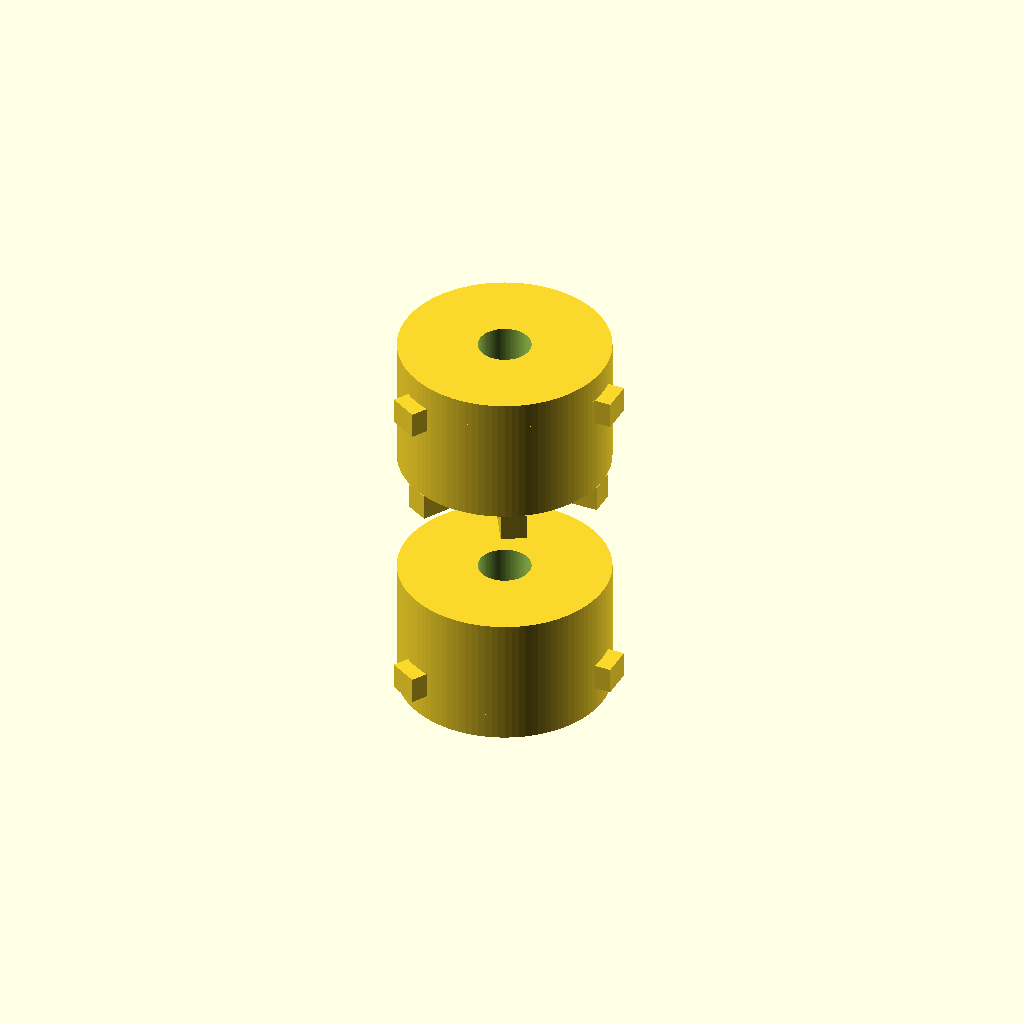
Cell 1: the model at its default parameters.
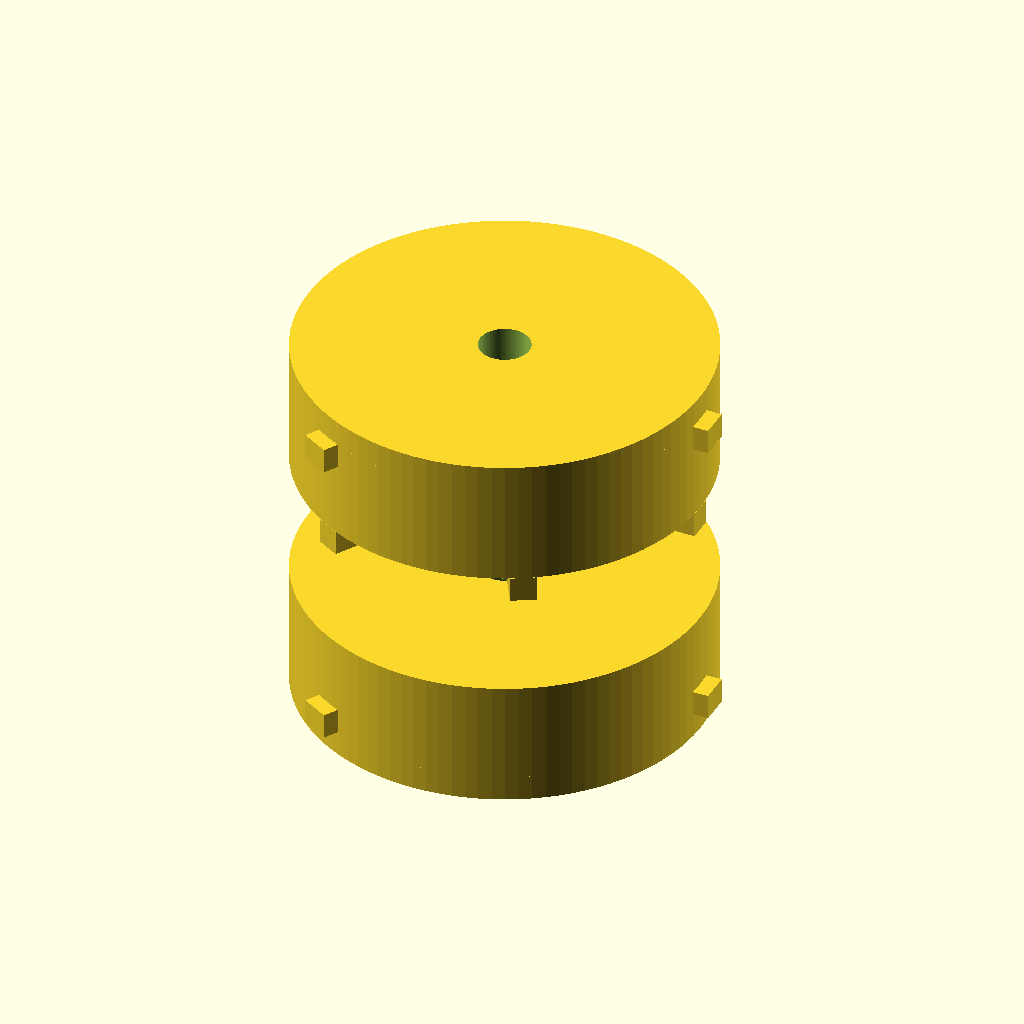
Cell 2 — hub_radius set to 40, the other parameters unchanged.
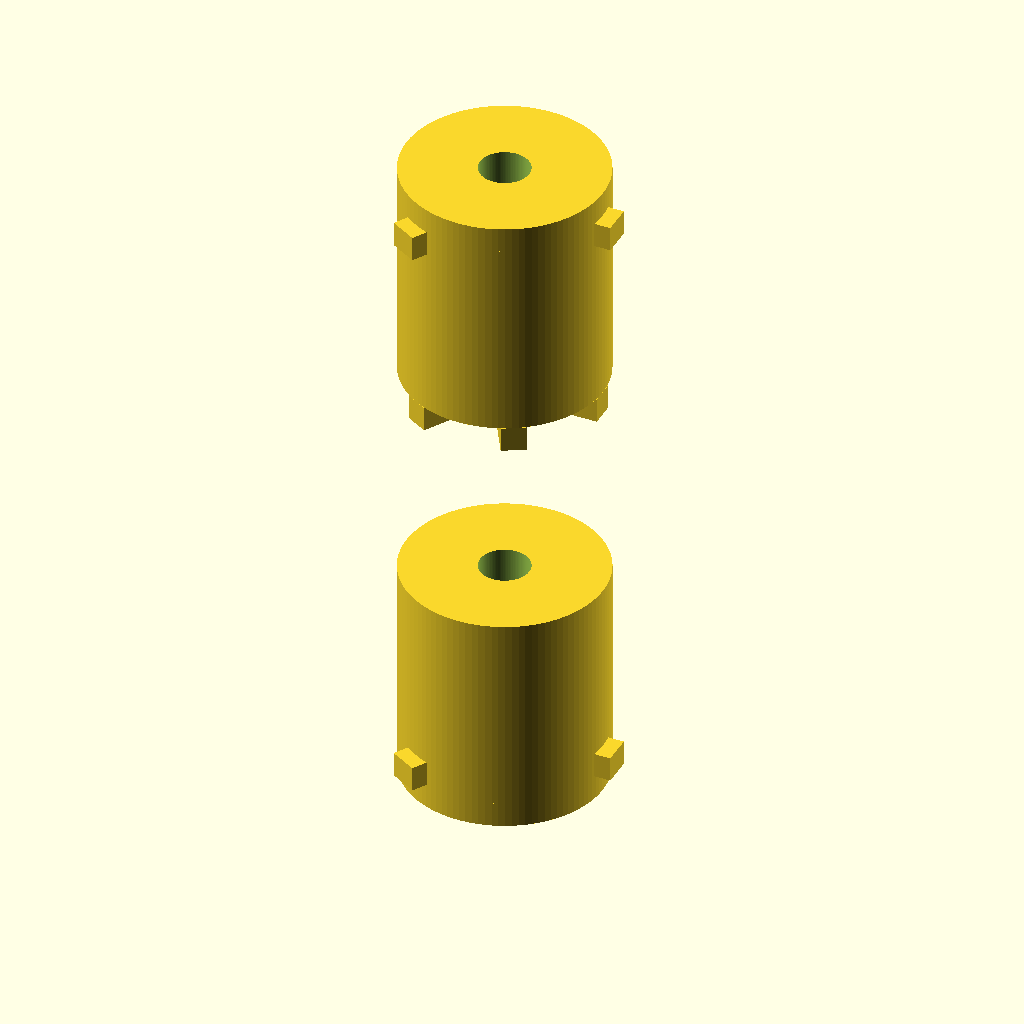
Cell 3: the same model with hub_length = 40.
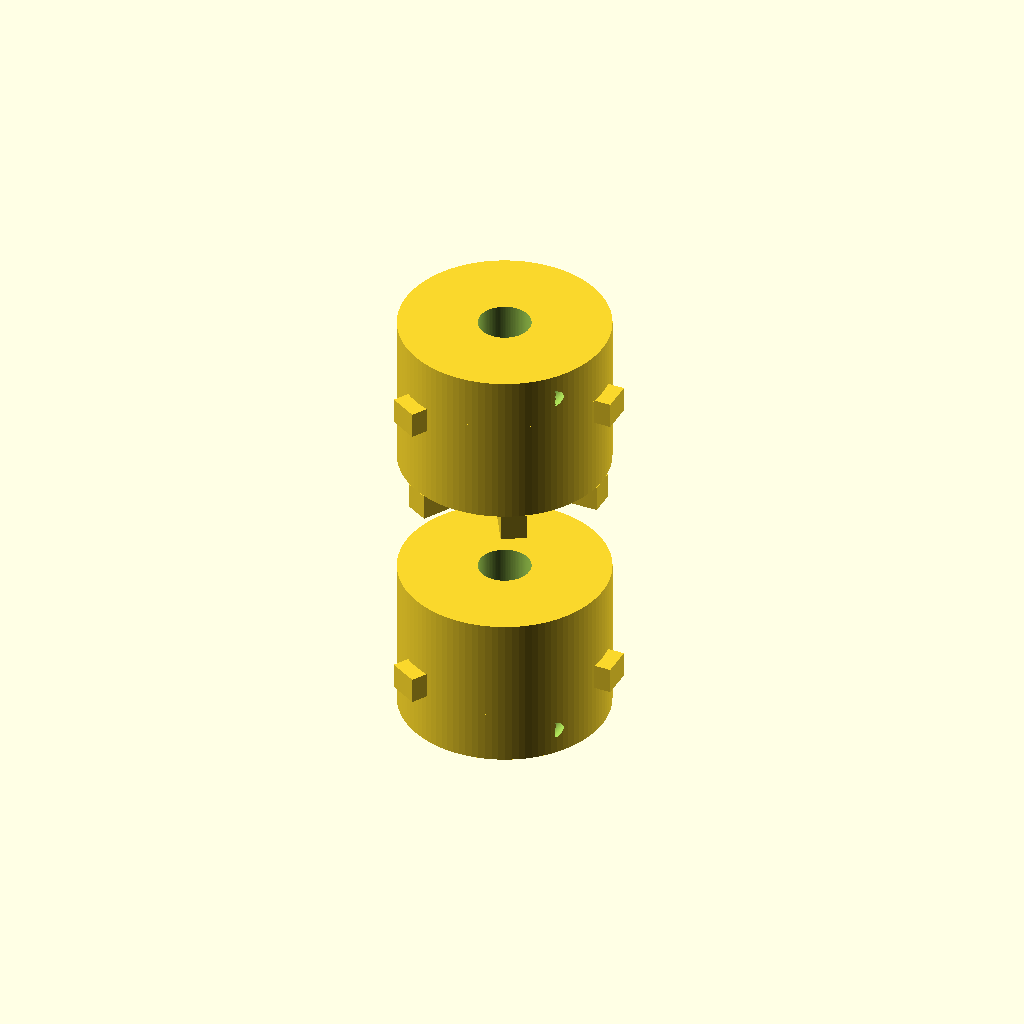
Cell 4 — flange_thickness set to 10, the other parameters unchanged.
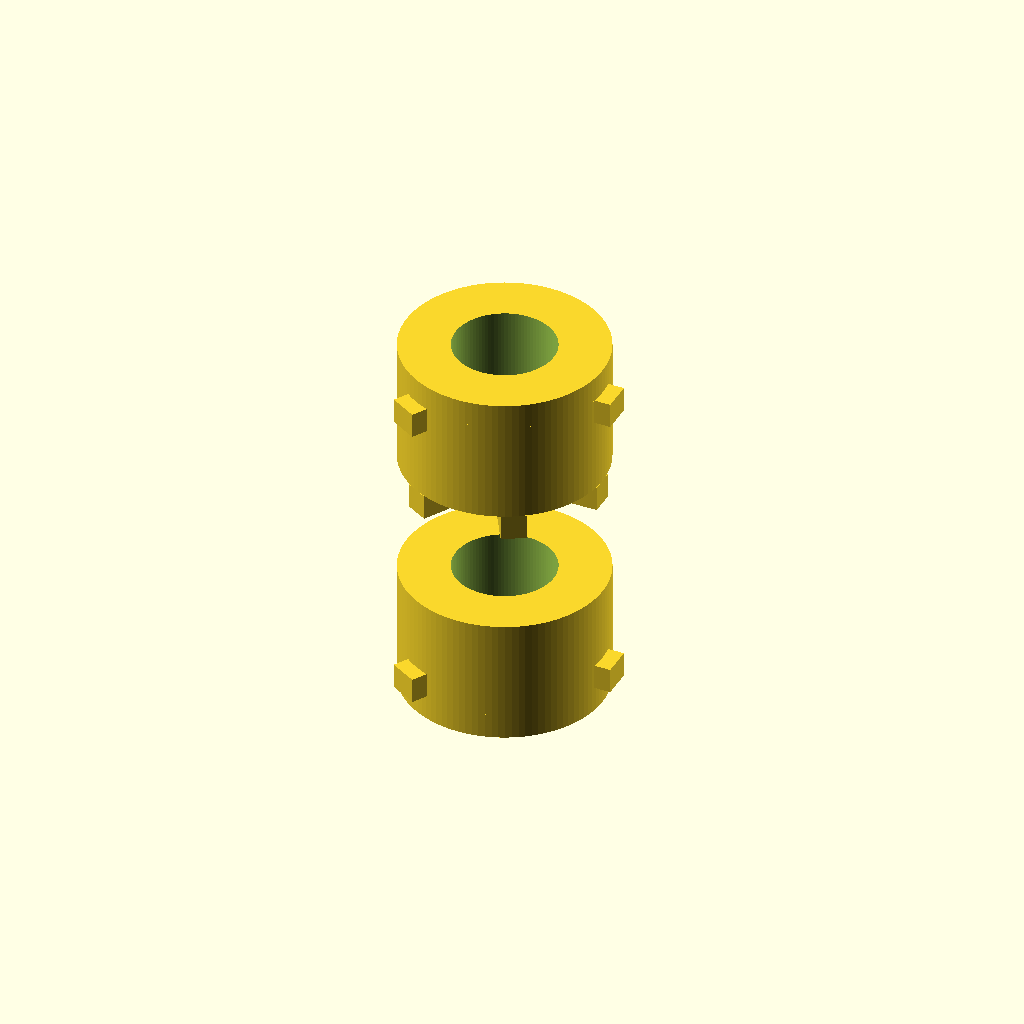
Cell 5 — bore_radius set to 10, the other parameters unchanged.
One fixed orthographic camera (rotation 55°, 0°, 25°; colour scheme Cornfield) for every cell.
Source of the model, TracePart/objfile_33/output_0/objfile_33.scad:

$fn = 100;

// Parameters
hub_radius = 20;
hub_length = 20;
flange_thickness = 5;
bore_radius = 5;
jaw_length = 5;
jaw_width = 6;
jaw_height = 5;
bolt_radius = 2;
bolt_hole_offset = 15;
bolt_head_radius = 3.5;
bolt_head_height = 2;
spider_arm_width = 5;
spider_arm_length = 7;
spider_thickness = 5;

// Modules
module hub(is_left=true) {
    difference() {
        union() {
            // Main body
            cylinder(h=hub_length, r=hub_radius);
            // Flange
            translate([0, 0, hub_length])
                cylinder(h=flange_thickness, r=hub_radius);
            // Jaws
            for (i = [0:2]) {
                angle = i * 120;
                rotate([0, 0, angle])
                    translate([hub_radius - jaw_width/2, -jaw_width/2, hub_length - jaw_height])
                        cube([jaw_width, jaw_width, jaw_height + 0.01]);
            }
        }
        // Bore
        translate([0, 0, -1])
            cylinder(h=hub_length + flange_thickness + 2, r=bore_radius);
        // Bolt holes
        for (i = [0:2]) {
            angle = i * 120;
            rotate([0, 0, angle])
                translate([bolt_hole_offset, 0, hub_length + flange_thickness/2])
                    rotate([90, 0, 0])
                        cylinder(h=flange_thickness + 2, r=bolt_radius);
        }
    }
}

module spider() {
    union() {
        for (i = [0:5]) {
            angle = i * 60;
            rotate([0, 0, angle])
                translate([hub_radius - spider_arm_length, -spider_arm_width/2, 0])
                    cube([spider_arm_length, spider_arm_width, spider_thickness]);
        }
    }
}

module bolt() {
    union() {
        // Shaft
        cylinder(h=flange_thickness * 2 + 2, r=bolt_radius);
        // Head
        translate([0, 0, flange_thickness * 2 + 2])
            cylinder(h=bolt_head_height, r=bolt_head_radius);
    }
}

// Assembly
module coupling() {
    // Left hub
    translate([0, 0, hub_length + spider_thickness])
        hub(true);
    // Right hub (mirrored)
    mirror([0, 0, 1])
        hub(false);
    // Spider
    translate([0, 0, hub_length])
        spider();
    // Bolts
    for (i = [0:2]) {
        angle = i * 120;
        rotate([0, 0, angle])
            translate([bolt_hole_offset, 0, hub_length + spider_thickness])
                bolt();
    }
}

coupling();
Parameter table extracted from the source (name, type, default, range or options):
hub_radius: number, default 20
hub_length: number, default 20
flange_thickness: number, default 5
bore_radius: number, default 5
jaw_length: number, default 5
jaw_width: number, default 6
jaw_height: number, default 5
bolt_radius: number, default 2
bolt_hole_offset: number, default 15
bolt_head_radius: number, default 3.5
bolt_head_height: number, default 2
spider_arm_width: number, default 5
spider_arm_length: number, default 7
spider_thickness: number, default 5
